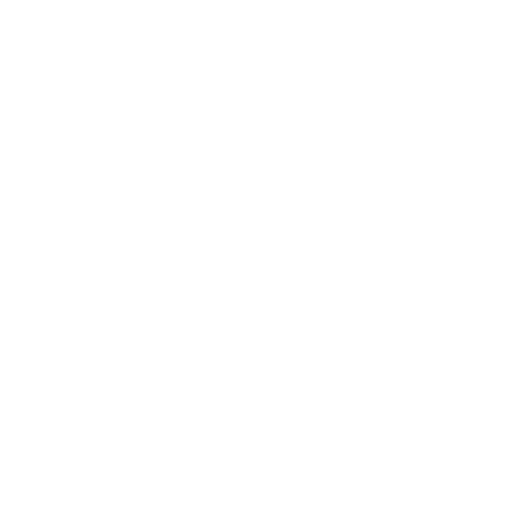
t = 0.00 s
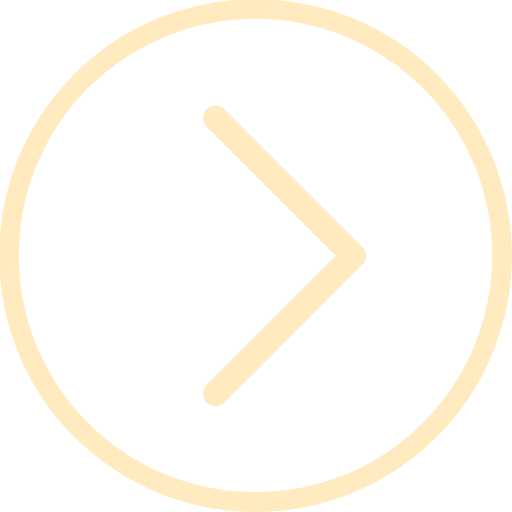
t = 0.25 s
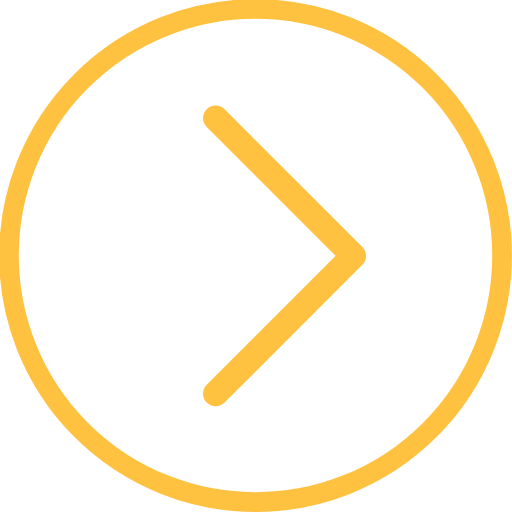
t = 0.75 s
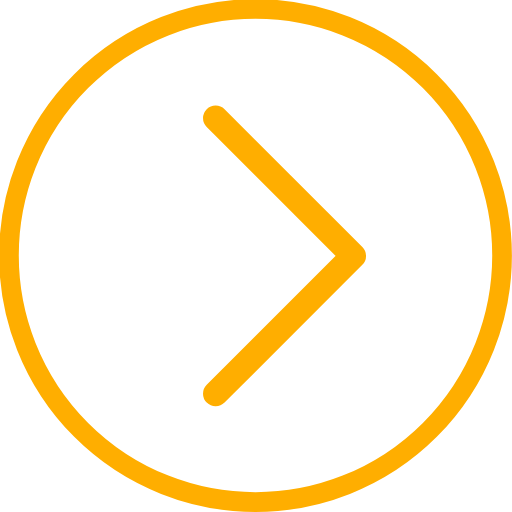
t = 1.00 s
t = 1.25 s: frame unchanged from t = 0.75 s, image omitted
t = 1.75 s: frame unchanged from t = 0.25 s, image omitted

The animated SVG that drew these frames (rendered in a browser with its animation timeline set to each time). Animation: 2 SMIL elements (animate=2); one cycle of 2.00 s, repeats indefinitely.

<?xml version="1.0" encoding="utf-8"?>
<!-- Generator: Adobe Illustrator 21.0.0, SVG Export Plug-In . SVG Version: 6.00 Build 0)  -->
<svg version="1.1" id="Layer_1" xmlns="http://www.w3.org/2000/svg" xmlns:xlink="http://www.w3.org/1999/xlink" x="0px" y="0px"
	 viewBox="0 0 51.5 51.5" style="enable-background:new 0 0 51.5 51.5;" xml:space="preserve">
<style type="text/css">
	.st0{fill:none;stroke:#000000;stroke-width:1.98;stroke-linecap:round;stroke-linejoin:round;}
	.st1{fill:none;stroke:#000000;stroke-width:2.5375;stroke-linecap:round;stroke-linejoin:round;}
</style>
<title>next-button</title>
<circle class="st0" cx="25.7" cy="25.7" r="24.8" stroke="#FFF">
	<animate id="anim1" attributeName="stroke" values="#FFF; #ffae00; #FFF;" dur="2s" repeatCount="indefinite" />
</circle>
<path class="st1" d="M21.69 39.6l13.86-13.86-13.86-13.86">
	<animate id="anim2" attributeName="stroke" values="#FFF; #ffae00; #FFF;" dur="2s" repeatCount="indefinite" />	
</path>
</svg>
